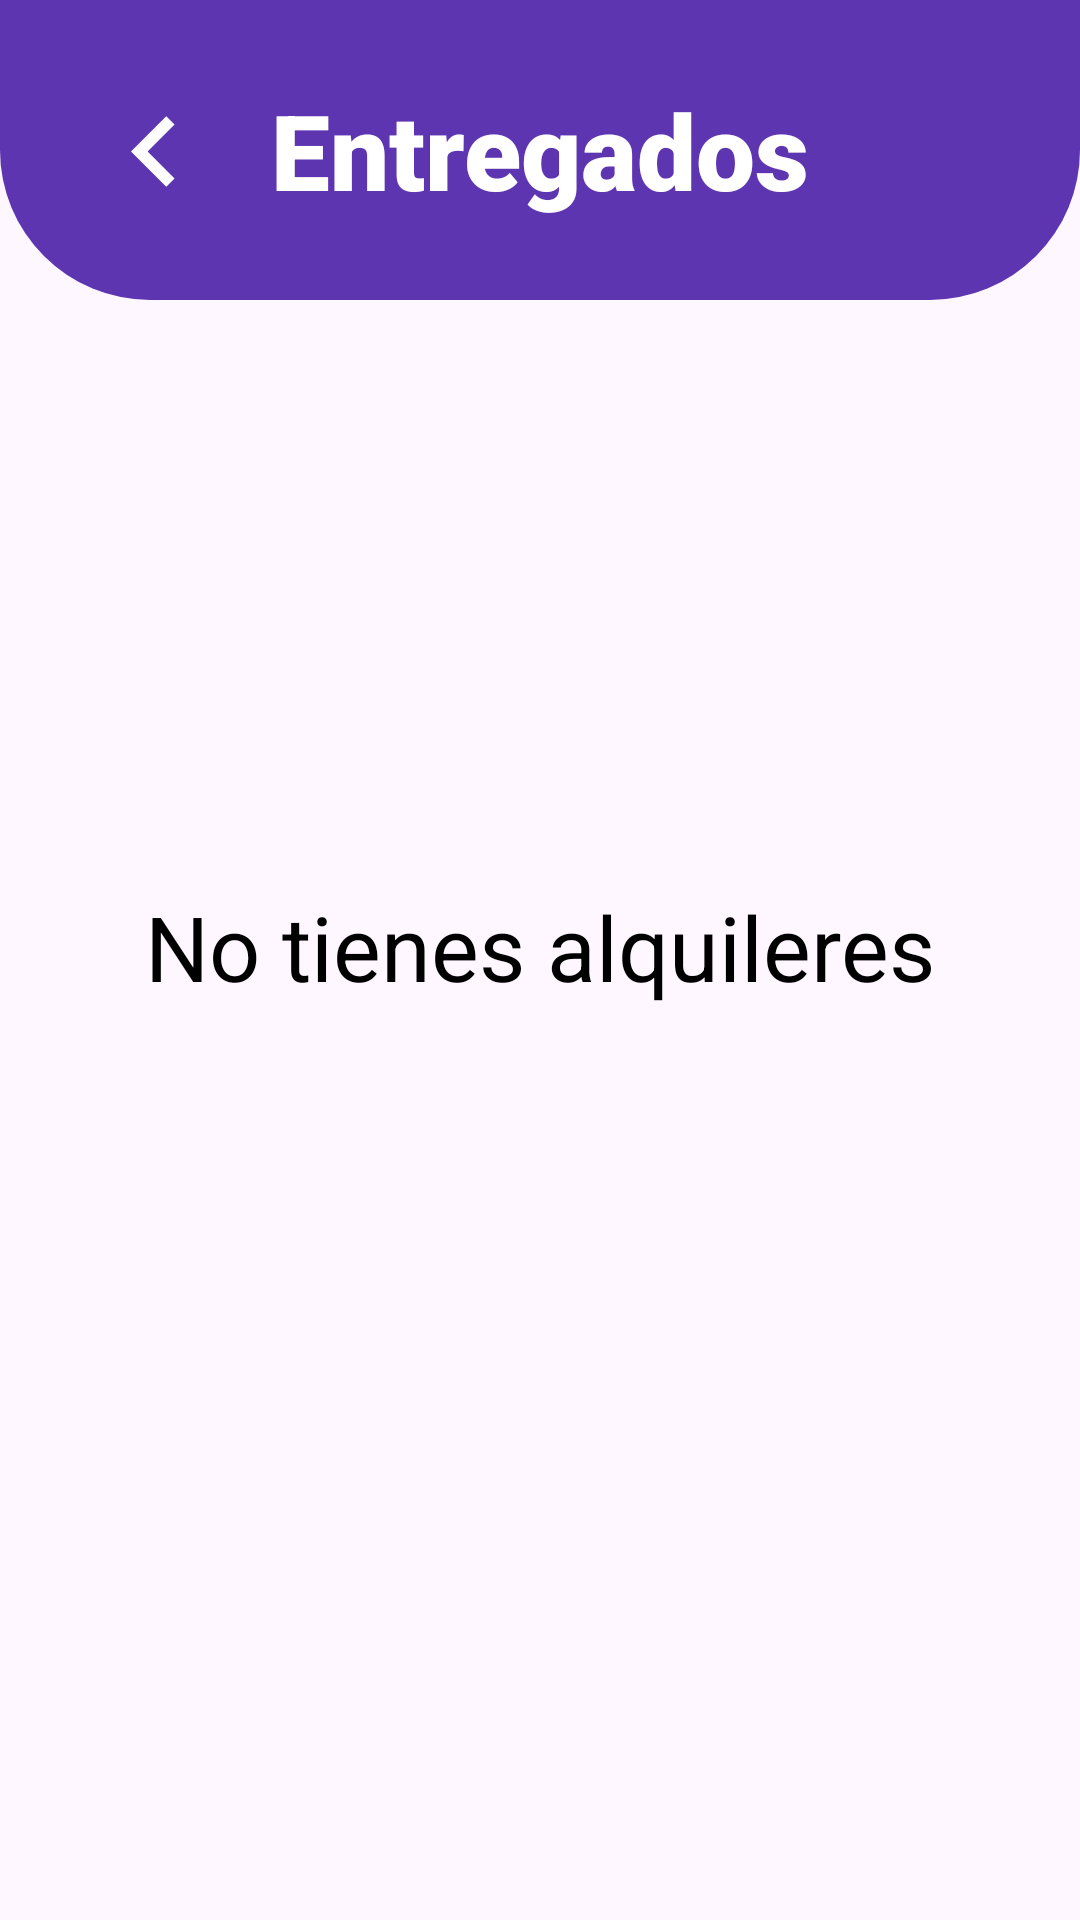

Write the Android layout XML for this screen, with the resource values it uses.
<!-- AndroidManifest.xml: application theme Base.Theme.Easy_Event_App -->
<!-- res/layout/activity_entregados_alquileres.xml -->
<?xml version="1.0" encoding="utf-8"?>
<androidx.constraintlayout.widget.ConstraintLayout xmlns:android="http://schemas.android.com/apk/res/android"
    xmlns:app="http://schemas.android.com/apk/res-auto"
    xmlns:tools="http://schemas.android.com/tools"
    android:layout_width="match_parent"
    android:layout_height="match_parent"
    tools:context=".EntregadosAlquileres">

    <androidx.constraintlayout.widget.ConstraintLayout
        android:layout_width="match_parent"
        android:layout_height="match_parent"
        android:layout_marginTop="55dp">


        <androidx.recyclerview.widget.RecyclerView
            android:id="@+id/listaAlquiler"
            android:layout_width="0dp"
            android:layout_height="0dp"
            android:layout_marginStart="1dp"
            android:layout_marginEnd="1dp"
            android:clipToPadding="false"
            android:orientation="vertical"
            android:paddingTop="50dp"
            android:paddingBottom="10dp"
            app:layout_constraintBottom_toBottomOf="parent"
            app:layout_constraintEnd_toEndOf="parent"
            app:layout_constraintHorizontal_bias="0.0"
            app:layout_constraintStart_toStartOf="parent"
            app:layout_constraintTop_toTopOf="parent"
            app:layout_constraintVertical_bias="0.0" />

        <TextView
            android:id="@+id/nada"
            android:layout_width="wrap_content"
            android:layout_height="wrap_content"
            android:text="No tienes alquileres"
            android:gravity="center"
            android:textColor="@color/black"
            android:textSize="30dp"
            app:layout_constraintBottom_toBottomOf="parent"
            app:layout_constraintEnd_toEndOf="parent"
            app:layout_constraintStart_toStartOf="parent"
            app:layout_constraintTop_toTopOf="parent"
            app:layout_constraintVertical_bias="0.441">

        </TextView>

    </androidx.constraintlayout.widget.ConstraintLayout>


    <androidx.constraintlayout.widget.ConstraintLayout
        android:layout_width="match_parent"
        android:layout_height="100dp"
        android:background="@drawable/banner_redondo">

        <ImageButton
            android:id="@+id/volverButton"
            android:layout_width="47dp"
            android:layout_height="47dp"
            android:layout_marginStart="28dp"
            android:layout_marginTop="13dp"
            android:layout_marginBottom="13dp"
            android:background="@drawable/back_icon"
            app:layout_constraintBottom_toBottomOf="parent"
            app:layout_constraintEnd_toStartOf="@+id/firstFragment"
            app:layout_constraintHorizontal_bias="0.0"
            app:layout_constraintStart_toStartOf="parent"
            app:layout_constraintTop_toTopOf="parent"
            app:layout_constraintVertical_bias="0.518" />

        <TextView
            android:id="@+id/firstFragment"
            android:layout_width="wrap_content"
            android:layout_height="wrap_content"
            android:fontFamily="sans-serif-black"
            android:gravity="left"
            android:text="Entregados"
            android:textColor="@color/white"
            android:textSize="35sp"
            app:layout_constraintBottom_toBottomOf="parent"
            app:layout_constraintEnd_toEndOf="parent"
            app:layout_constraintStart_toStartOf="parent"
            app:layout_constraintTop_toTopOf="parent" />
    </androidx.constraintlayout.widget.ConstraintLayout>

</androidx.constraintlayout.widget.ConstraintLayout>
<!-- resources referenced by this layout -->
<resources>
  <color name="black">#FF000000</color>
  <color name="white">#FFFFFFFF</color>
  <!-- drawable back_icon (drawable) -->
  <vector
      xmlns:android="http://schemas.android.com/apk/res/android"
      android:autoMirrored="true"
      android:height="24dp"
      android:tint="@android:color/white"
      android:viewportHeight="24"
      android:viewportWidth="24"
      android:width="24dp">
  
      <path
          android:fillColor="@android:color/white"
          android:pathData="M15.41,16.59L10.83,12l4.58,-4.59L14,6l-6,6 6,6 1.41,-1.41z"/>
  </vector>
  <!-- drawable banner_redondo (drawable) -->
  <?xml version="1.0" encoding="utf-8"?>
  <shape xmlns:android="http://schemas.android.com/apk/res/android">
      <solid android:color="@color/my_primary" />
      <corners
          android:topLeftRadius="0dp"
          android:topRightRadius="0dp"
          android:bottomLeftRadius="50dp"
          android:bottomRightRadius="50dp" />
  </shape>
  <style name="Base.Theme.Easy_Event_App" parent="Theme.Material3.DayNight.NoActionBar">
          
          <item name="colorPrimary">@color/my_primary</item>
          <item name="colorPrimaryVariant">@color/my_primary</item>
          <item name="colorOnPrimary">@color/white</item>
  
          <item name="colorSecondary">@color/my_secondary</item>
          <item name="colorSecondaryVariant">@color/my_secondary</item>
          <item name="colorOnSecondary">@color/black</item>
  
          <item name="android:statusBarColor">@color/my_primary</item>
          
      </style>
  <color name="my_primary">#5E35B1</color>
  <color name="my_secondary">#673AB7</color>
</resources>
